Image classification data set "Inteligentny_robot_AI" (IgnBys/Inteligentny_robot_AI on GitHub). Class labels (3): bluza, pilka, telefon.

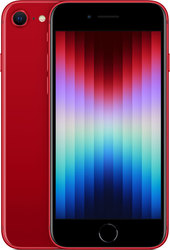
Label: telefon

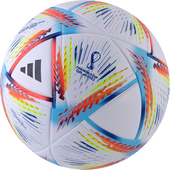
Label: pilka

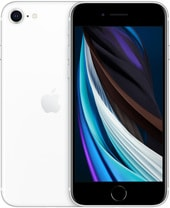
Label: telefon

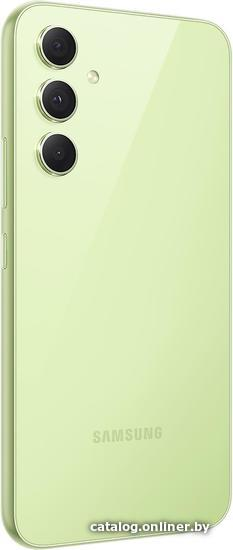
Label: telefon

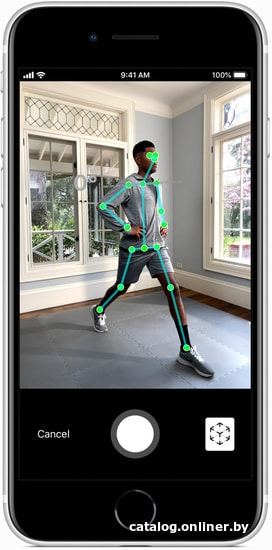
Label: telefon

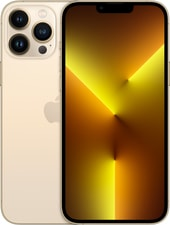
Label: telefon
